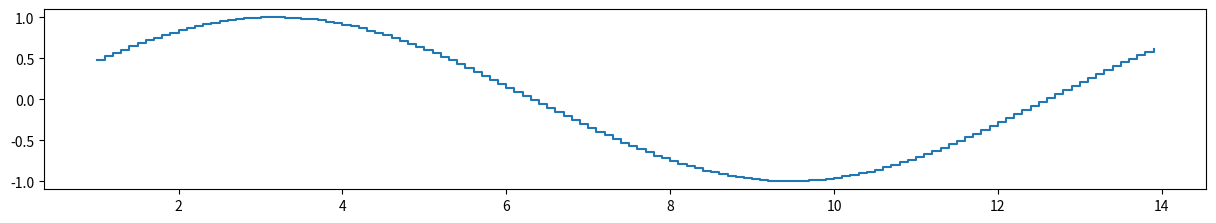

Reproduce this figure in Python.
import numpy as np
import matplotlib.pyplot as plt

x = np.arange(1,14,0.1)
y = np.sin(x/2)


fig, ax = plt.subplots(figsize=(15,5))
_ = ax.plot(x, y, drawstyle='steps-post')
_ = ax.set_aspect('equal')
plt.show()
